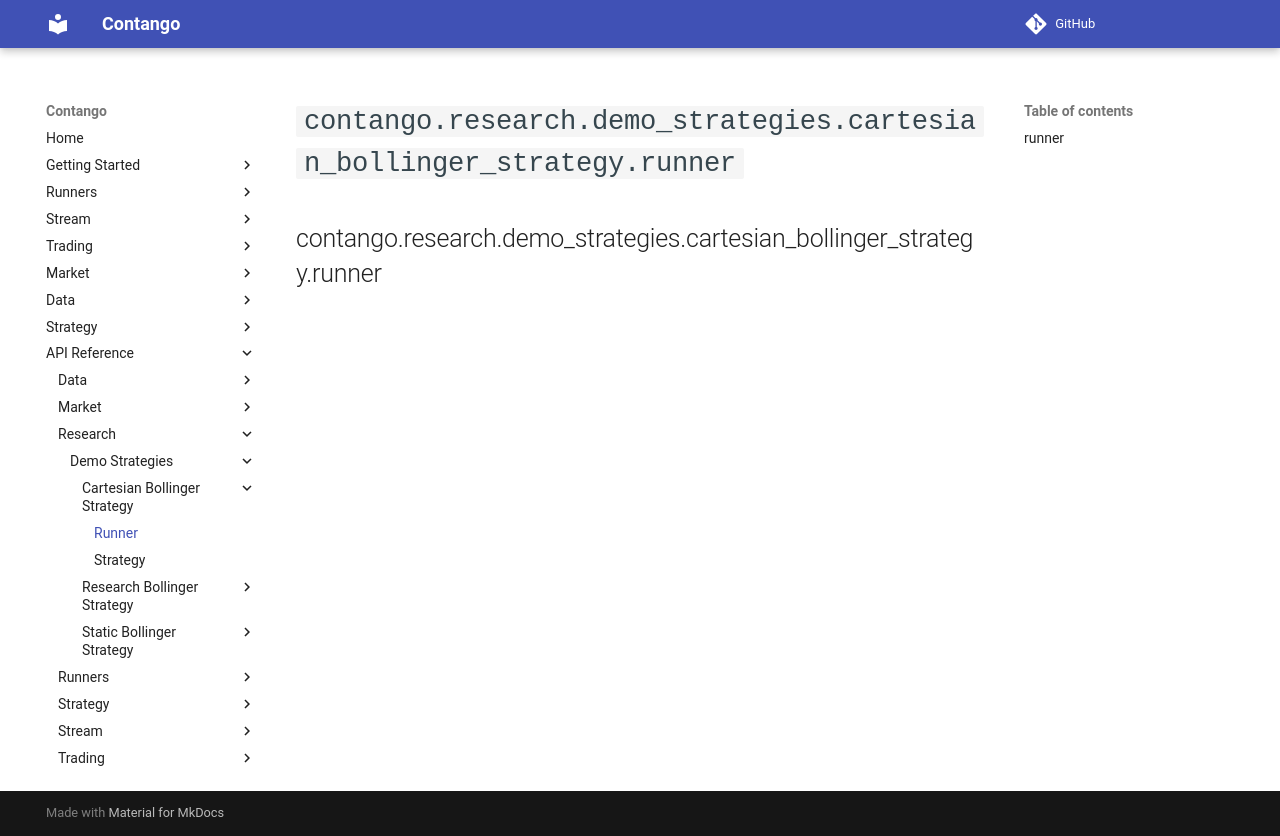

repository: igowuu/Contango · page: reference/research/demo_strategies/cartesian_bollinger_strategy/runner/index.html · generator: mkdocs

<!-- Auto-generated documentation -->
# `contango.research.demo_strategies.cartesian_bollinger_strategy.runner`

::: contango.research.demo_strategies.cartesian_bollinger_strategy.runner
